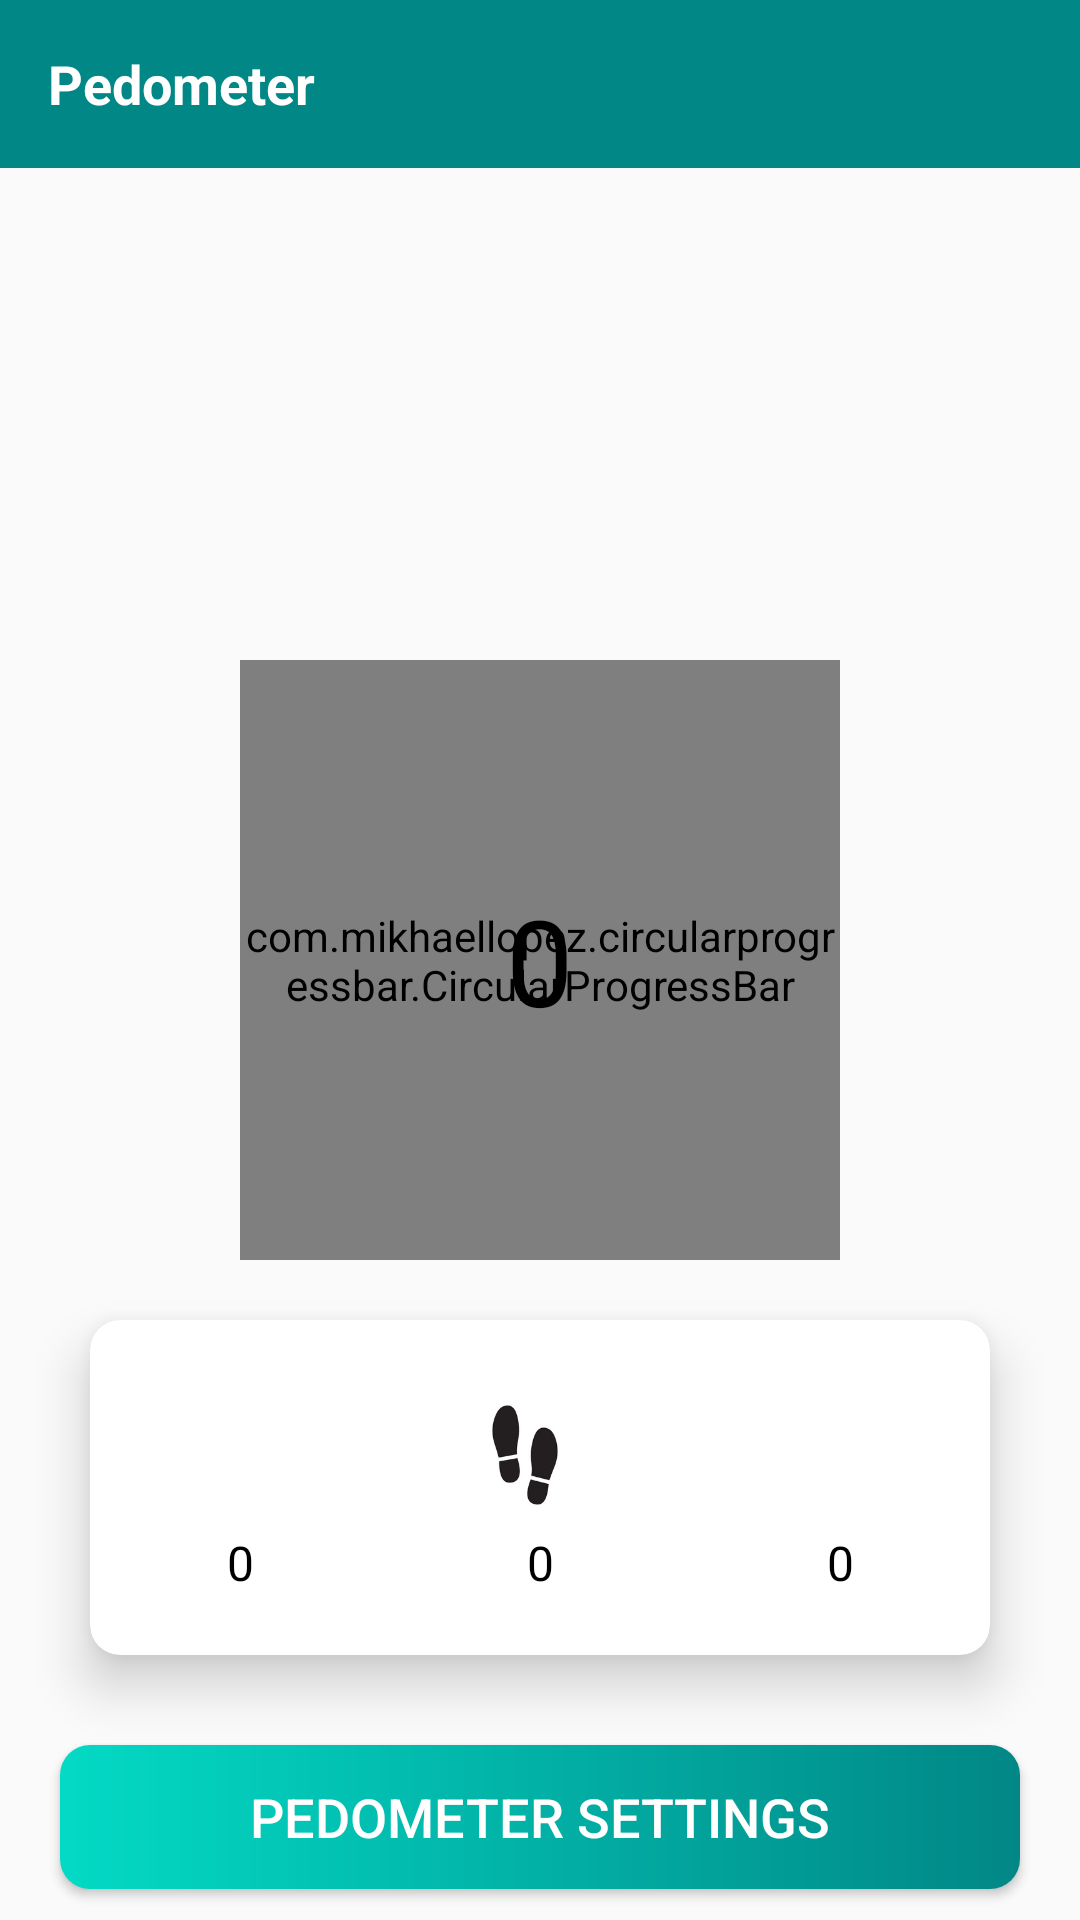

Android layout source for this screen:
<!-- AndroidManifest.xml: application theme Theme.DiabetesSystem -->
<!-- res/layout/activity_pedometer.xml -->
<?xml version="1.0" encoding="utf-8"?>
<RelativeLayout xmlns:android="http://schemas.android.com/apk/res/android"
    xmlns:app="http://schemas.android.com/apk/res-auto"
    xmlns:tools="http://schemas.android.com/tools"
    android:layout_width="match_parent"
    android:layout_height="match_parent"
    tools:context=".activities.Pedometer">

    <androidx.appcompat.widget.Toolbar
        android:id="@+id/toolbar_predict_diabetes"
        android:layout_width="match_parent"
        android:background="@color/teal_700"
        android:layout_marginBottom="15dp"
        android:layout_height="?attr/actionBarSize">

        <TextView
        android:id="@+id/tv_title"
        android:layout_width="match_parent"
        android:layout_height="match_parent"
        android:gravity="center_vertical"
        android:text="Pedometer"
        android:textColor="@color/white"
        android:textSize="@dimen/toolbar_title_text_size"
        android:textStyle="bold" />

    </androidx.appcompat.widget.Toolbar>

    <com.mikhaellopez.circularprogressbar.CircularProgressBar
        android:id="@+id/circularProgressBar"
        android:layout_width="200dp"
        android:layout_height="200dp"
        android:layout_centerInParent="true"
        app:cpb_background_progressbar_color="#b6bbd8"
        app:cpb_background_progressbar_width="20dp"
        app:cpb_progress_direction="to_right"
        app:cpb_progress_max="25"
        app:cpb_progressbar_color="@color/teal_700"
        app:cpb_progressbar_width="15dp"
        app:cpb_round_border="true" />

    <androidx.cardview.widget.CardView
        android:id="@+id/cv_goal_achieved"
        android:layout_width="match_parent"
        android:layout_height="150dp"
        android:layout_marginStart="@dimen/authentication_screen_marginStartEnd"
        android:layout_marginTop="@dimen/authentication_screen_marginTop"
        android:layout_marginEnd="@dimen/authentication_screen_marginStartEnd"
        android:elevation="@dimen/card_view_elevation"
        android:gravity="center"
        android:visibility="invisible"
        app:cardCornerRadius="@dimen/card_view_corner_radius">

        <TextView
            android:id="@+id/result"
            android:layout_width="match_parent"
            android:layout_height="wrap_content"
            android:layout_gravity="center"
            android:gravity="center"
            android:text="Goal achieved!"
            android:textColor="@color/green"
            android:textSize="@dimen/authentication_description_text_size" />
        <TextView
            android:id="@+id/continuePedometer"
            android:layout_width="match_parent"
            android:layout_height="wrap_content"
            android:layout_below="@id/result"
            android:layout_gravity="bottom"
            android:layout_marginBottom="10dp"
            android:gravity="center"
            android:text="Continue"
            android:textColor="@color/primary_text_color"
            android:textSize="@dimen/authentication_description_text_size" />


    </androidx.cardview.widget.CardView>

    <TextView
        android:id="@+id/tv_stepGoal"
        android:layout_width="wrap_content"
        android:layout_height="wrap_content"
        android:layout_above="@id/circularProgressBar"
        android:layout_centerInParent="true"
        android:visibility="invisible"
        android:layout_marginBottom="10dp"
        android:text="Step goal: 3"
        android:textColor="@color/black"
        android:textSize="25sp" />

    <TextView
        android:id="@+id/tv_stepsTaken"
        android:layout_width="wrap_content"
        android:layout_height="wrap_content"
        android:layout_centerInParent="true"
        android:text="0"
        android:textColor="@android:color/black"
        android:textSize="40sp" />

    <TextView
        android:id="@+id/tv_goal"
        android:layout_width="wrap_content"
        android:layout_height="wrap_content"
        android:layout_below="@id/tv_stepsTaken"
        android:layout_centerInParent="true"
        android:text=""
        android:textColor="@android:color/black"
        android:textSize="14sp" />

    <androidx.cardview.widget.CardView
        android:id="@+id/cv_metrics"
        android:layout_width="wrap_content"
        android:layout_height="wrap_content"
        android:layout_below="@id/circularProgressBar"
        android:layout_marginStart="@dimen/card_view_marginStartEnd"
        android:layout_centerInParent="true"
        android:layout_marginTop="20dp"
        android:padding="20dp"
        android:layout_marginEnd="@dimen/card_view_marginStartEnd"
        android:background="@android:color/white"
        app:cardCornerRadius="@dimen/card_view_corner_radius"
        app:cardElevation="@dimen/card_view_elevation">

        <LinearLayout
            android:layout_width="match_parent"
            android:layout_height="wrap_content"
            android:gravity="center_horizontal"
            android:orientation="horizontal">

        <LinearLayout
            android:layout_width="wrap_content"
            android:layout_height="wrap_content"
            android:padding="10dp"
            android:layout_margin="10dp"
            android:layout_marginStart="@dimen/sunset_marginStart"
            android:orientation="vertical">

            <ImageView
                android:layout_width="@dimen/identification_image_size"
                android:layout_height="@dimen/identification_image_size"
                android:layout_marginEnd="@dimen/identification_image_marginEnd"
                app:srcCompat="@drawable/distance" />

            <TextView
                android:id="@+id/distance"
                android:layout_width="match_parent"
                android:layout_height="wrap_content"
                android:gravity="center"
                android:textColor="@color/black"
                android:textSize="@dimen/value_text_size"
                android:text="0" />
        </LinearLayout>

            <LinearLayout
                android:layout_width="wrap_content"
                android:layout_height="wrap_content"
                android:padding="10dp"
                android:layout_margin="10dp"
                android:layout_marginEnd="@dimen/sunrise_marginTop"
                android:orientation="vertical">

                <ImageView
                    android:id="@+id/iv_sunrise"
                    android:layout_width="@dimen/identification_image_size"
                    android:layout_height="@dimen/identification_image_size"
                    android:layout_marginEnd="@dimen/identification_image_marginEnd"
                    app:srcCompat="@drawable/steps" />

                <TextView
                    android:id="@+id/steps"
                    android:layout_width="match_parent"
                    android:layout_height="wrap_content"
                    android:textColor="@color/black"
                    android:gravity="center"
                    android:textSize="@dimen/value_text_size"
                    android:text="0" />
            </LinearLayout>

            <LinearLayout
                android:layout_width="wrap_content"
                android:layout_height="wrap_content"
                android:padding="10dp"
                android:layout_margin="10dp"
                android:layout_marginStart="@dimen/sunset_marginStart"
                android:orientation="vertical">

                <ImageView
                    android:id="@+id/iv_sunset"
                    android:layout_width="@dimen/identification_image_size"
                    android:layout_height="@dimen/identification_image_size"
                    android:layout_marginEnd="@dimen/identification_image_marginEnd"
                    app:srcCompat="@drawable/burncalories" />

                <TextView
                    android:id="@+id/tv_calories"
                    android:layout_width="match_parent"
                    android:layout_height="wrap_content"
                    android:gravity="center"
                    android:textColor="@color/black"
                    android:textSize="@dimen/value_text_size"
                    android:text="0" />
            </LinearLayout>
        </LinearLayout>
    </androidx.cardview.widget.CardView>

    <androidx.appcompat.widget.AppCompatButton
        android:id="@+id/btn_pedometer_settings"
        android:layout_width="match_parent"
        android:layout_height="wrap_content"
        android:layout_below="@id/cv_metrics"
        android:layout_gravity="center"
        android:layout_marginStart="@dimen/btn_marginStartEnd"
        android:layout_marginTop="@dimen/sign_up_screen_btn_marginTop"
        android:layout_marginEnd="@dimen/btn_marginStartEnd"
        android:background="@drawable/shape_button_rounded"
        android:foreground="?attr/selectableItemBackground"
        android:gravity="center"
        android:paddingTop="@dimen/btn_paddingTopBottom"
        android:paddingBottom="@dimen/btn_paddingTopBottom"
        android:text="Pedometer Settings"
        android:textColor="@android:color/white"
        android:textSize="@dimen/btn_text_size" />

</RelativeLayout>
<!-- resources referenced by this layout -->
<resources>
  <color name="black">#FF000000</color>
  <color name="green">#4CAF50</color>
  <color name="primary_text_color">#363A43</color>
  <color name="teal_700">#FF018786</color>
  <color name="white">#FFFFFFFF</color>
  <dimen name="authentication_description_text_size">16sp</dimen>
  <dimen name="authentication_screen_marginStartEnd">25dp</dimen>
  <dimen name="authentication_screen_marginTop">60dp</dimen>
  <dimen name="btn_marginStartEnd">20dp</dimen>
  <dimen name="btn_paddingTopBottom">8dp</dimen>
  <dimen name="btn_text_size">18sp</dimen>
  <dimen name="card_view_corner_radius">10dp</dimen>
  <dimen name="card_view_elevation">10dp</dimen>
  <dimen name="card_view_marginStartEnd">5dp</dimen>
  <dimen name="identification_image_marginEnd">10dp</dimen>
  <dimen name="identification_image_size">50dp</dimen>
  <dimen name="sign_up_screen_btn_marginTop">30dp</dimen>
  <dimen name="sunrise_marginTop">10dp</dimen>
  <dimen name="sunset_marginStart">10dp</dimen>
  <dimen name="toolbar_title_text_size">18sp</dimen>
  <dimen name="value_text_size">16sp</dimen>
  <!-- drawable shape_button_rounded (drawable) -->
  <?xml version="1.0" encoding="utf-8"?>
  <shape xmlns:android="http://schemas.android.com/apk/res/android"
      android:shape="rectangle">
  
      <gradient
          android:angle="360"
          android:endColor="#FF018786"
          android:startColor="#FF03DAC5"
          android:type="linear" />
  
      <corners android:radius="10dp" />
  </shape>
  <!-- drawable steps: jpg bitmap (drawable, 7734 bytes) -->
  <style name="Theme.DiabetesSystem" parent="Theme.AppCompat.DayNight.NoActionBar">
          
          <item name="colorPrimary">@color/teal_200</item>
          <item name="colorPrimaryDark">@color/teal_700</item>
          <item name="colorAccent">@color/white</item>
          
          <item name="android:statusBarColor" tools:targetApi="l">@color/teal_200</item>
          
      </style>
  <color name="teal_200">#FF03DAC5</color>
</resources>
